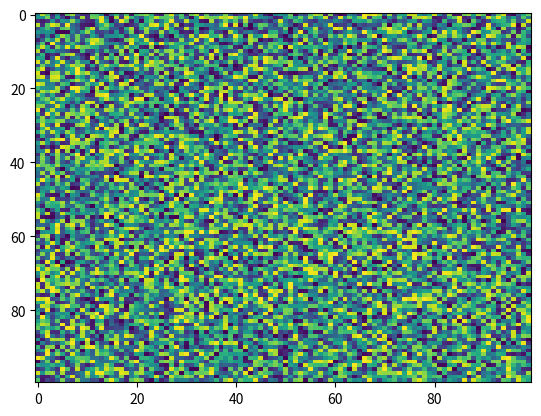

Here is the Python script that generated this plot:
import matplotlib.pyplot as plt
import numpy as np
X = np.random.rand(100, 100)
plt.imshow(X, 'viridis', None, alpha=None, aspect='auto', interpolation='nearest', resample=None, filterrad=4.0, data=None, url=None, filternorm=True, interpolation_stage=None)
